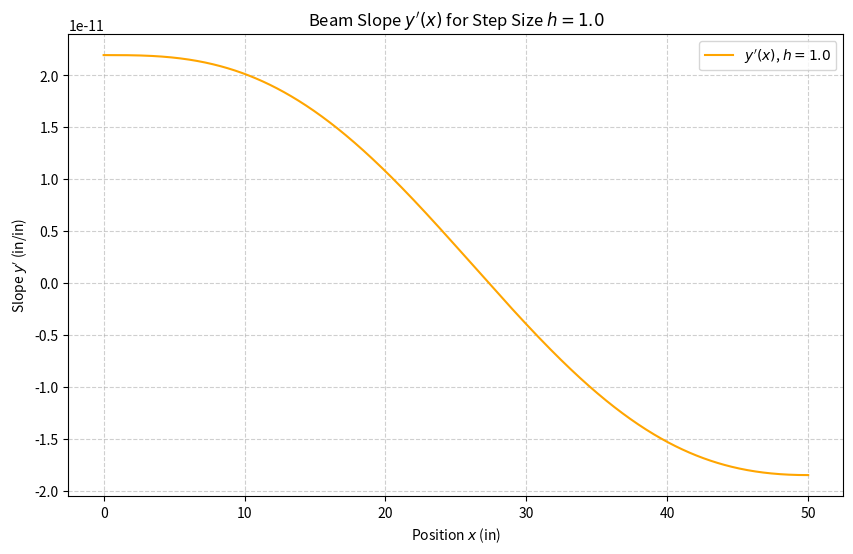
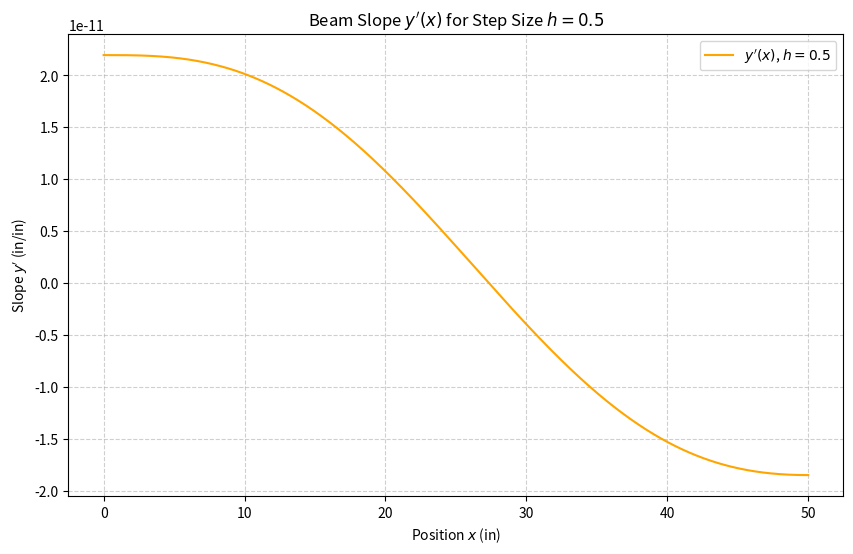
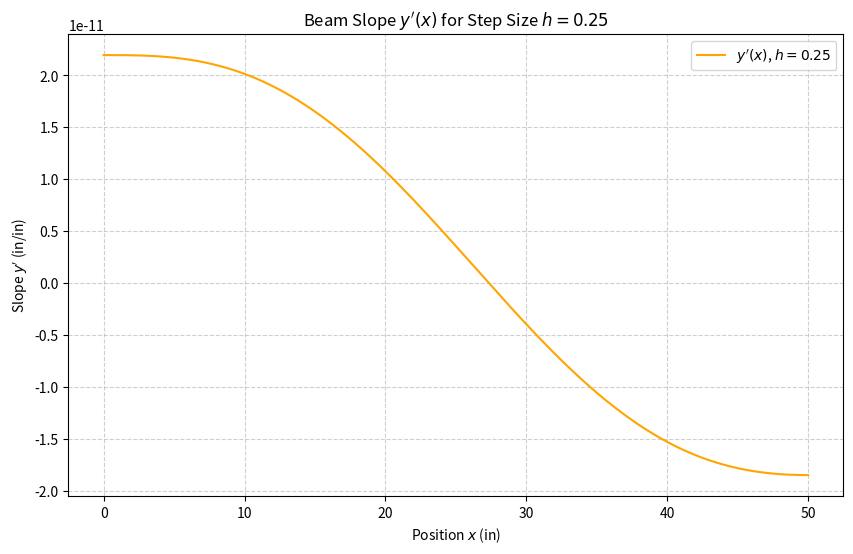

Reproduce these figures in Python, in order.
# [redacted]
# Lab 7, Question 1
# Due Date: November 14, 2025

import numpy as np
import matplotlib.pyplot as plt

# --- Problem Constants ---
# Per the problem description 
L = 50.0       # length (in)
D = 8.5e7      # flexual rigidity (lb in)
S = 100.0      # axial force (lb in^-1)
q = 1000.0     # uniform load (lb in^-2)

# --- ODE System Definition ---

def beam_ode(x, z, S, D, q, L):
    z1, z2 = z
    
    # Calculate terms from the original equation 
    term1 = (S / D) * z2
    term2 = (q * x * (x - L)) / (2 * D) * z1
    term3 = (1.0 + z2**2)**1.5
    
    # Calculate derivatives
    dz1_dx = z2
    dz2_dx = (term1 + term2) * term3

    return np.array([dz1_dx, dz2_dx])

# ODE Solver (Predictor-Corrector)

# Rk4 to calculate initial steps
def rk4_step(ode, x_i, w_i, h, **f_args): 
    f1 = ode(x_i, w_i, **f_args)
    f2 = ode(x_i + 0.5*h, w_i + 0.5*h*f1, **f_args)
    f3 = ode(x_i + 0.5*h, w_i + 0.5*h*f2, **f_args)
    f4 = ode(x_i + h, w_i + h*f3, **f_args)

    return w_i + (h/6.0)*(f1 + 2*f2 + 2*f3 + f4)

def ab4_am3(ode, x_span, w0, h, **f_args):
    t0, tmax = x_span
    num_steps = int(np.ceil((tmax - t0) / h))
    t = np.linspace(t0, t0 + num_steps*h, num_steps+1)
    
    # Ensure w0 is a 1D array
    w0 = np.asarray(w0)
    w = np.zeros((num_steps+1, w0.shape[0]))
    w[0, :] = w0
    
    # Seed with RK4 for the first three steps (to get 4 points: 0, 1, 2, 3)
    for n in range(0, 3):
        w[n+1, :] = rk4_step(ode, t[n], w[n, :], h, **f_args)
    # Pre-calculate F values for the first 4 points
    F = np.zeros_like(w)
    for n in range(0, 4):
        F[n, :] = ode(t[n], w[n, :], **f_args)
    
    # Main predictor-corrector loop
    for n in range(3, num_steps):
        # AB4 Predictor
        w_pred = w[n, :] + (h/24.0) * (55.0*F[n, :] - 59.0*F[n-1, :] + 37.0*F[n-2, :] - 9.0*F[n-3, :])
        # Evaluate F at predicted step
        F_pred = ode(t[n+1], w_pred, **f_args)
        # AM3 Corrector
        w[n+1, :] = w[n, :] + h/24.0 * (9.0*F_pred + 19.0*F[n, :] - 5.0*F[n-1, :] + 1.0*F[n-2, :])
        # Evaluate F at the corrected step for the next iteration
        F[n+1, :] = ode(t[n+1], w[n+1, :], **f_args)
        
    return t, w

# Begin Shooting Method

def shooting_func(gamma, h):
    w0 = np.array([0.0, gamma])  # Initial conditions: y(0)=0, y'(0)=gamma
    x_span = (0.0, L)
    
    # Solve the BVP as an IVP
    x, w = ab4_am3(beam_ode, x_span, w0, h, S=S, D=D, q=q, L=L)
    
    # Return the error at x=L (the value of y(L), which should be 0)
    y_at_L = w[-1, 0]
    return y_at_L

def secant_method(f, u0, u1, h, tol=1e-8, max_iter=50):
    f0 = f(u0, h)
    f1 = f(u1, h)
    print(f"u_0: u={u0:<12.7e}, F(u) (y(L))={f0:<12.7e}")
    print(f"  Guess 1: u={u1:<12.7e}, F(u) (y(L))={f1:<12.7e}")

    for n in range(2, max_iter + 1):
        # Check for division by zero
        if abs(f1 - f0) < 1e-15:
            return u1
            
        # Secant formula
        u_new = u1 - f1 * (u1 - u0) / (f1 - f0)
        f_new = f(u_new, h)

        print(f"Guess {n}: u={u_new:<12.7e}, F(u) (y(L))={f_new:<12.7e}")

        # Check for convergence
        if abs(f_new) < tol:
            print(f"\nConvergence reached. Final u = {u_new:.7e}")
            return u_new

        # Update for next iteration
        u0, f0 = u1, f1
        u1, f1 = u_new, f_new
    return None

u_guess_0 = -0.1
u_guess_1 = -0.05

step_sizes_to_test = [1.0, 0.5, 0.25, 0.0625]

print("Solving Problem 1: Nonlinear Beam Deflection")

for h in step_sizes_to_test:
    print(f"step size h = {h}")
    
    # Find the correct initial slope u using the Secant method
    final_u = secant_method(shooting_func, u_guess_0, u_guess_1, h=h, tol=1e-8, max_iter=30)

    if final_u is not None:
        # Solve one last time with the converged u to get the solution
        x_sol, w_sol = ab4_am3(beam_ode, (0, L), np.array([0.0, final_u]), h, S=S, D=D, q=q, L=L)
        
        y_sol = w_sol[:, 0]
        y_prime_sol = w_sol[:, 1]
        
        # Report final values
        print(f"Final converged u (y'(0)): {final_u:.7e}")
        print(f"Final computed y(L): {y_sol[-1]:.7e}")

        # Plot Deflection y(x)
        plt.plot(x_sol, y_sol, label=f'$y(x)$, $h={h}$')
        plt.title(f'Beam Deflection $y(x)$ for Step Size $h={h}$')
        plt.xlabel('Position $x$ (in)')
        plt.ylabel('Deflection $y$ (in)')
        plt.legend()
deflection_filename = f'beam_deflection.png'
plt.savefig(deflection_filename)
plt.close()

for h in step_sizes_to_test:
    print(f"step size h = {h}")
    
    # Find the correct initial slope u using the Secant method
    final_u = secant_method(shooting_func, u_guess_0, u_guess_1, h=h, tol=1e-8, max_iter=30)

    if final_u is not None:
        # Plot Slope y'(x) 
        plt.figure(figsize=(10, 6))
        plt.plot(x_sol, y_prime_sol, label=f"$y'(x)$, $h={h}$", color='orange')
        plt.title(f"Beam Slope $y'(x)$ for Step Size $h={h}$")
        plt.xlabel('Position $x$ (in)')
        plt.ylabel("Slope $y'$ (in/in)")
        plt.legend()
        plt.grid(True, linestyle='--', alpha=0.6)
    else:
        print(f"  Solution failed to converge for h={h}")

filename = f'beam_slope.png'
plt.savefig(filename)
plt.close()